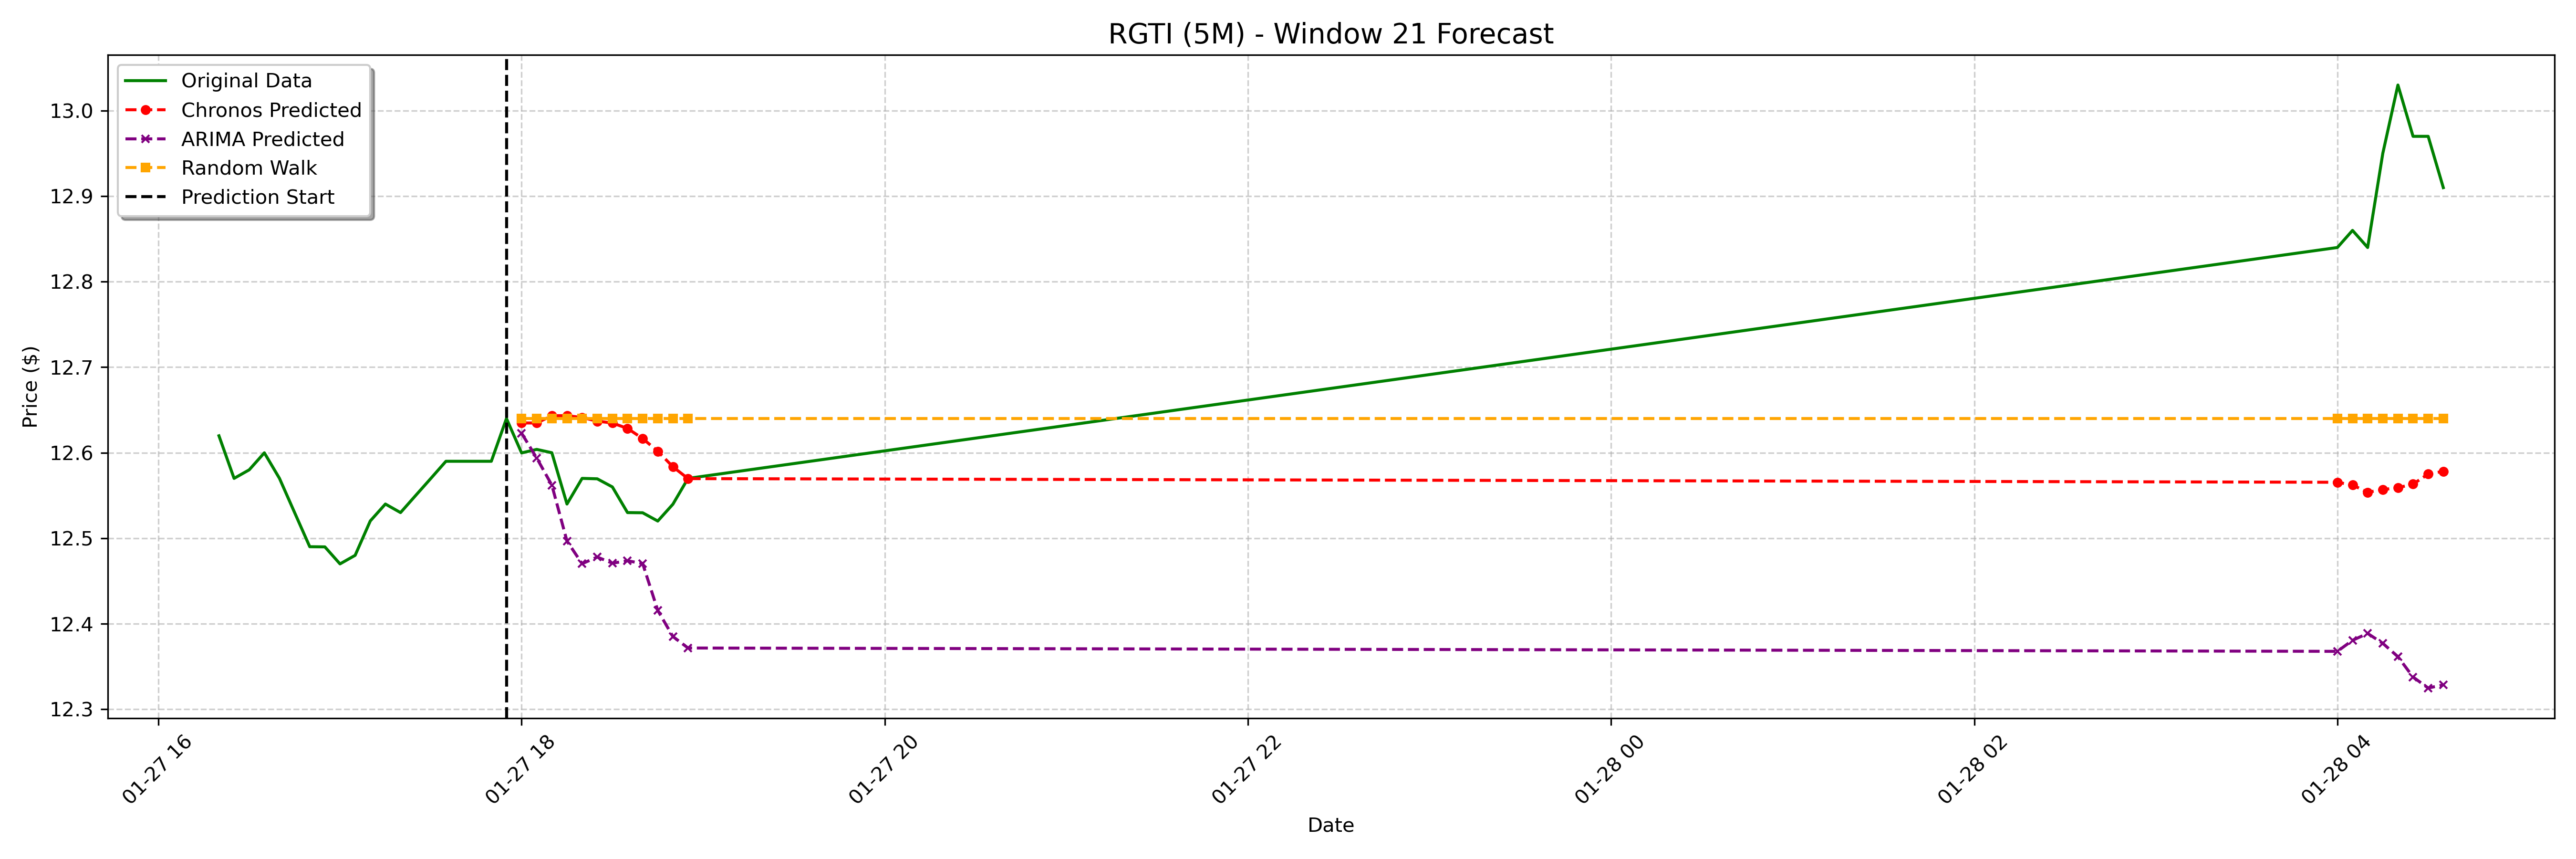

The file beside this chart, header and first rows:
date, actual, chronos_forecast, arima_forecast, random_walk_forecast
2025-01-27 18:00:00-05:00, 12.6, 12.63, 12.62, 12.64
2025-01-27 18:05:00-05:00, 12.6, 12.63, 12.59, 12.64
2025-01-27 18:10:00-05:00, 12.6, 12.64, 12.56, 12.64
2025-01-27 18:15:00-05:00, 12.54, 12.64, 12.5, 12.64
2025-01-27 18:20:00-05:00, 12.57, 12.64, 12.47, 12.64
2025-01-27 18:25:00-05:00, 12.57, 12.64, 12.48, 12.64
2025-01-27 18:30:00-05:00, 12.56, 12.63, 12.47, 12.64
2025-01-27 18:35:00-05:00, 12.53, 12.63, 12.47, 12.64
2025-01-27 18:40:00-05:00, 12.53, 12.62, 12.47, 12.64
2025-01-27 18:45:00-05:00, 12.52, 12.6, 12.42, 12.64
2025-01-27 18:50:00-05:00, 12.54, 12.58, 12.39, 12.64
2025-01-27 18:55:00-05:00, 12.57, 12.57, 12.37, 12.64
2025-01-28 04:00:00-05:00, 12.84, 12.57, 12.37, 12.64
2025-01-28 04:05:00-05:00, 12.86, 12.56, 12.38, 12.64
2025-01-28 04:10:00-05:00, 12.84, 12.55, 12.39, 12.64
2025-01-28 04:15:00-05:00, 12.95, 12.56, 12.38, 12.64
2025-01-28 04:20:00-05:00, 13.03, 12.56, 12.36, 12.64
2025-01-28 04:25:00-05:00, 12.97, 12.56, 12.34, 12.64
2025-01-28 04:30:00-05:00, 12.97, 12.58, 12.32, 12.64
2025-01-28 04:35:00-05:00, 12.91, 12.58, 12.33, 12.64
